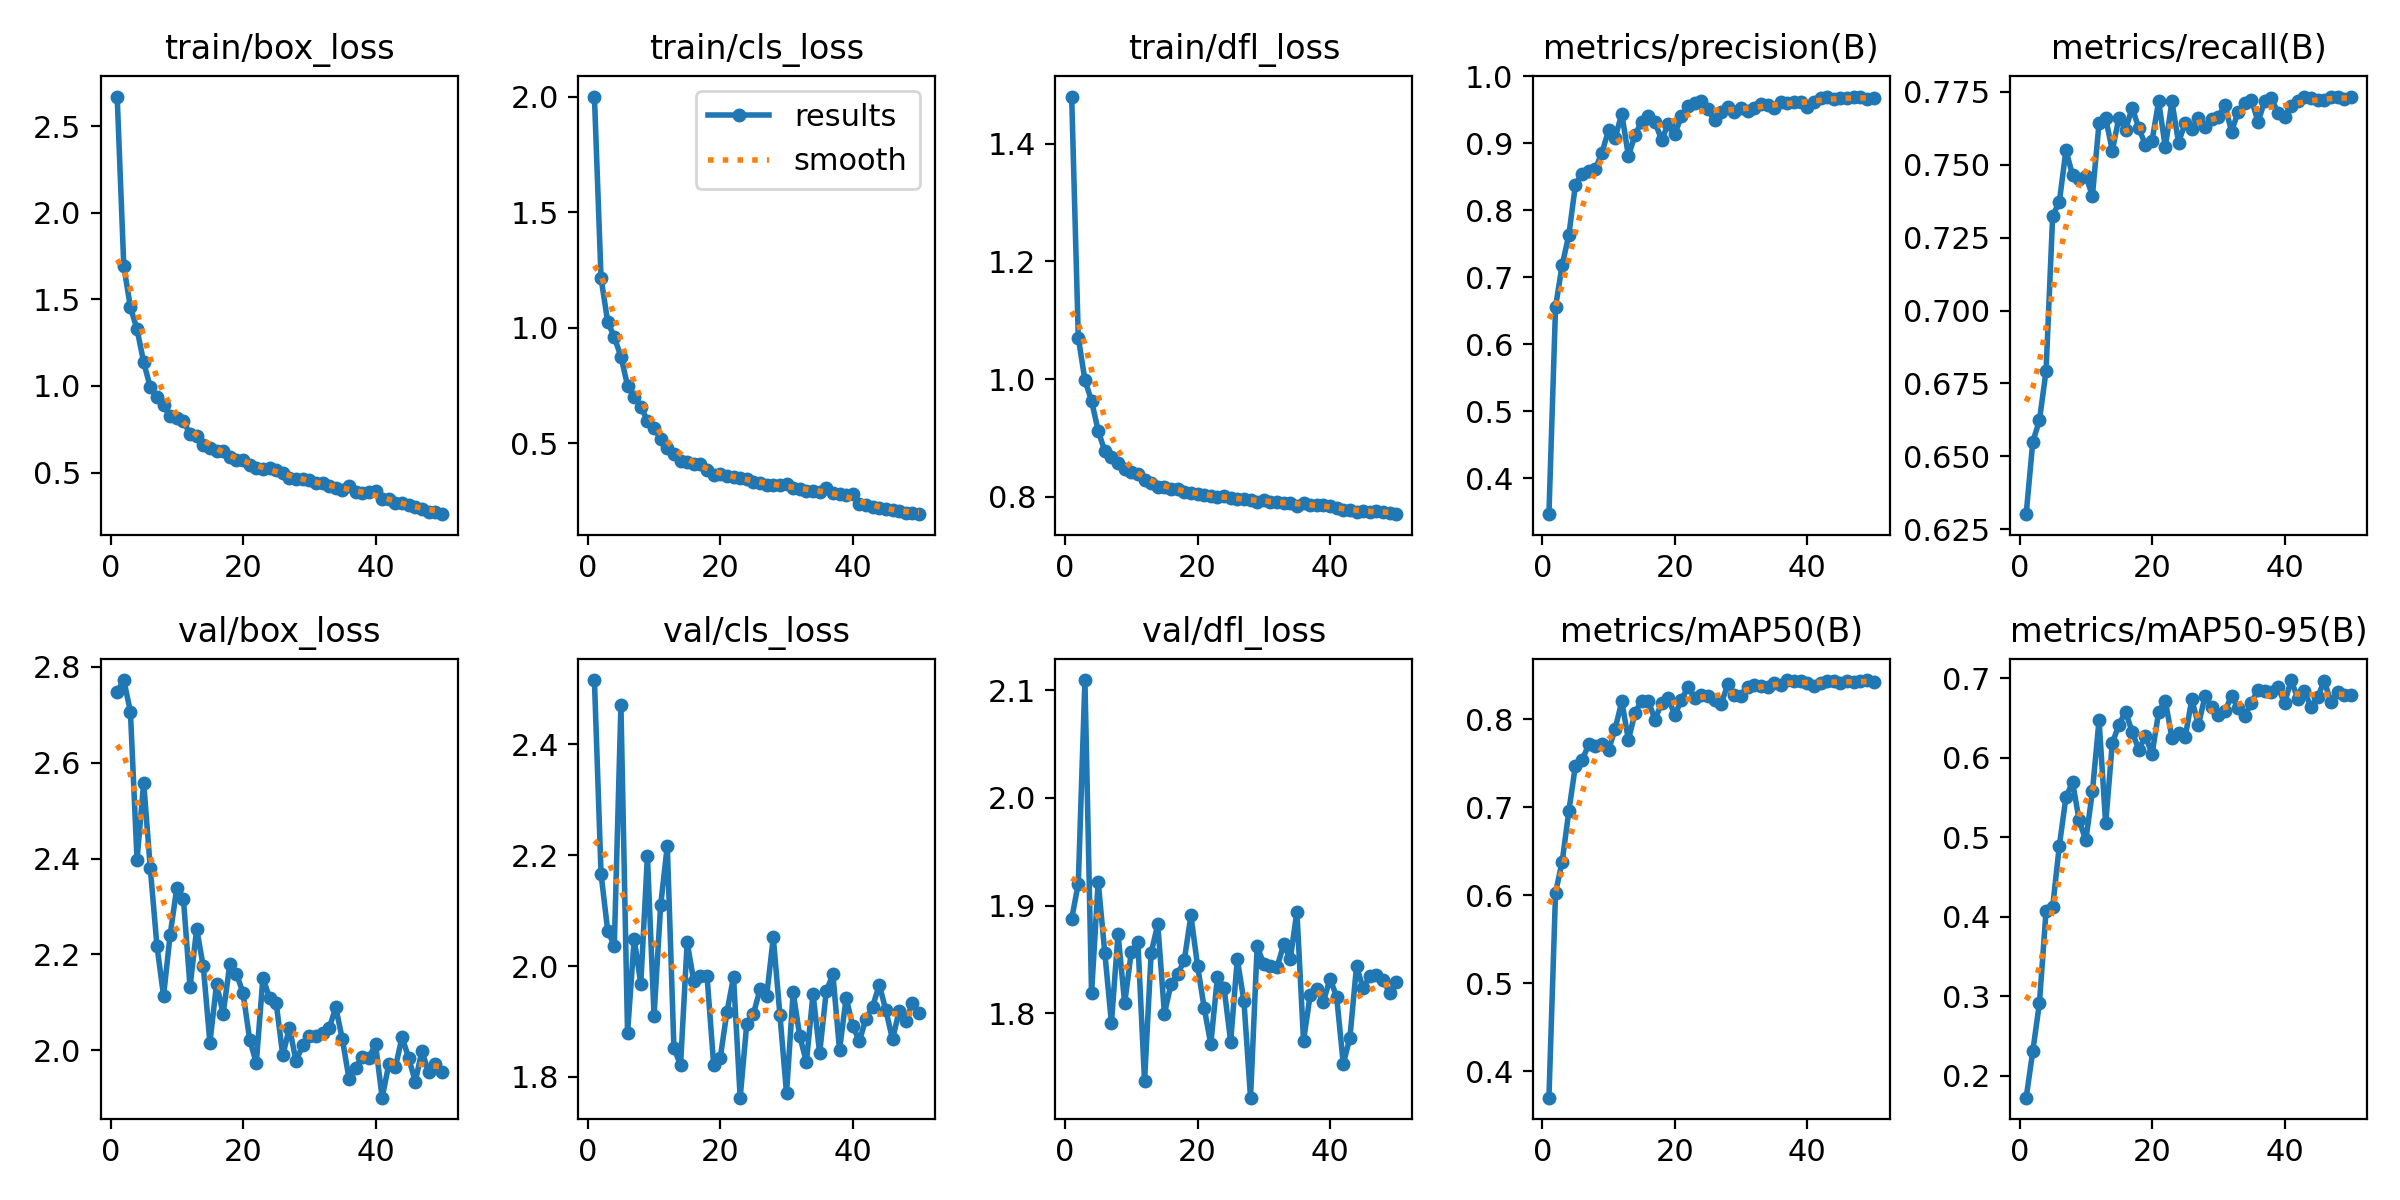

Data behind this chart, as committed beside it:
epoch, train/box_loss, train/cls_loss, train/dfl_loss, metrics/precision(B), metrics/recall(B), metrics/mAP50(B), metrics/mAP50-95(B), val/box_loss, val/cls_loss, val/dfl_loss, lr/pg0, lr/pg1, lr/pg2
1, 2.672, 2.001, 1.48, 0.3461, 0.6302, 0.37, 0.1726, 2.747, 2.516, 1.888, 0.0006573, 0.0006573, 0.0006573
2, 1.692, 1.215, 1.071, 0.6559, 0.655, 0.6032, 0.2311, 2.772, 2.167, 1.921, 0.001298, 0.001298, 0.001298
3, 1.454, 1.026, 0.9984, 0.7182, 0.6623, 0.6383, 0.2914, 2.706, 2.064, 2.109, 0.001912, 0.001912, 0.001912
4, 1.327, 0.9587, 0.9632, 0.7628, 0.6793, 0.6953, 0.4073, 2.397, 2.037, 1.819, 0.001881, 0.001881, 0.001881
5, 1.138, 0.8748, 0.9126, 0.838, 0.7326, 0.7474, 0.4125, 2.558, 2.47, 1.922, 0.001842, 0.001842, 0.001842
6, 0.9924, 0.7492, 0.8776, 0.8547, 0.7371, 0.7532, 0.4891, 2.38, 1.879, 1.856, 0.001802, 0.001802, 0.001802
7, 0.9337, 0.6983, 0.8677, 0.8581, 0.755, 0.7716, 0.5502, 2.219, 2.049, 1.791, 0.001762, 0.001762, 0.001762
8, 0.8885, 0.6583, 0.8568, 0.8614, 0.7464, 0.7695, 0.5696, 2.114, 1.968, 1.874, 0.001723, 0.001723, 0.001723
9, 0.8262, 0.5965, 0.8478, 0.8861, 0.745, 0.7719, 0.5212, 2.241, 2.199, 1.809, 0.001683, 0.001683, 0.001683
10, 0.8158, 0.5647, 0.8417, 0.9195, 0.7462, 0.7649, 0.4963, 2.339, 1.91, 1.857, 0.001644, 0.001644, 0.001644
11, 0.7971, 0.5166, 0.8382, 0.9086, 0.7394, 0.7895, 0.5577, 2.316, 2.11, 1.866, 0.001604, 0.001604, 0.001604
12, 0.7217, 0.4799, 0.8282, 0.9443, 0.7643, 0.8203, 0.6475, 2.132, 2.217, 1.737, 0.001564, 0.001564, 0.001564
13, 0.712, 0.4526, 0.8242, 0.881, 0.766, 0.7766, 0.5174, 2.253, 1.852, 1.856, 0.001525, 0.001525, 0.001525
14, 0.6565, 0.4233, 0.8174, 0.9129, 0.7549, 0.8076, 0.6182, 2.175, 1.821, 1.883, 0.001485, 0.001485, 0.001485
15, 0.6415, 0.4175, 0.8161, 0.9322, 0.7661, 0.8214, 0.6417, 2.016, 2.043, 1.8, 0.001446, 0.001446, 0.001446
16, 0.6252, 0.4096, 0.8139, 0.9404, 0.762, 0.8213, 0.658, 2.138, 1.973, 1.827, 0.001406, 0.001406, 0.001406
17, 0.6252, 0.4077, 0.8142, 0.932, 0.7696, 0.7996, 0.6327, 2.076, 1.983, 1.836, 0.001366, 0.001366, 0.001366
18, 0.5922, 0.384, 0.8077, 0.9055, 0.7625, 0.8181, 0.6104, 2.179, 1.982, 1.849, 0.001327, 0.001327, 0.001327
19, 0.5742, 0.3629, 0.8065, 0.9284, 0.7569, 0.8239, 0.6271, 2.16, 1.822, 1.891, 0.001287, 0.001287, 0.001287
20, 0.5716, 0.3642, 0.8051, 0.9133, 0.7582, 0.8051, 0.6049, 2.12, 1.835, 1.844, 0.001248, 0.001248, 0.001248
21, 0.5428, 0.3588, 0.8029, 0.9413, 0.7718, 0.8217, 0.6573, 2.022, 1.917, 1.805, 0.001208, 0.001208, 0.001208
22, 0.5289, 0.3517, 0.8011, 0.9561, 0.756, 0.837, 0.672, 1.973, 1.98, 1.772, 0.001168, 0.001168, 0.001168
23, 0.5232, 0.3504, 0.8004, 0.961, 0.7717, 0.8247, 0.6253, 2.151, 1.762, 1.834, 0.001129, 0.001129, 0.001129
24, 0.5239, 0.3459, 0.8015, 0.9639, 0.7576, 0.8274, 0.6318, 2.11, 1.896, 1.824, 0.001089, 0.001089, 0.001089
25, 0.5145, 0.3321, 0.7984, 0.9513, 0.7644, 0.8267, 0.6259, 2.099, 1.914, 1.774, 0.00105, 0.00105, 0.00105
26, 0.4957, 0.3283, 0.7969, 0.9345, 0.7623, 0.8221, 0.6734, 1.989, 1.958, 1.85, 0.00101, 0.00101, 0.00101
27, 0.4699, 0.3191, 0.796, 0.947, 0.766, 0.8175, 0.6413, 2.047, 1.946, 1.812, 0.0009704, 0.0009704, 0.0009704
28, 0.4641, 0.3183, 0.7946, 0.9539, 0.7631, 0.8396, 0.6776, 1.978, 2.052, 1.722, 0.0009308, 0.0009308, 0.0009308
29, 0.4615, 0.3174, 0.792, 0.9469, 0.7656, 0.8272, 0.664, 2.01, 1.912, 1.862, 0.0008912, 0.0008912, 0.0008912
30, 0.4572, 0.3248, 0.7948, 0.9526, 0.7664, 0.8262, 0.6539, 2.029, 1.77, 1.846, 0.0008516, 0.0008516, 0.0008516
31, 0.439, 0.3061, 0.7916, 0.9484, 0.7705, 0.8371, 0.6585, 2.03, 1.952, 1.844, 0.000812, 0.000812, 0.000812
32, 0.4415, 0.3025, 0.7922, 0.9535, 0.7613, 0.8387, 0.6781, 2.037, 1.873, 1.843, 0.0007724, 0.0007724, 0.0007724
33, 0.4205, 0.2933, 0.7894, 0.9585, 0.7682, 0.8379, 0.663, 2.046, 1.827, 1.864, 0.0007328, 0.0007328, 0.0007328
34, 0.4123, 0.2909, 0.7904, 0.9571, 0.771, 0.8368, 0.6526, 2.09, 1.95, 1.851, 0.0006932, 0.0006932, 0.0006932
35, 0.3991, 0.2877, 0.785, 0.9535, 0.7723, 0.8412, 0.6692, 2.023, 1.843, 1.895, 0.0006536, 0.0006536, 0.0006536
36, 0.4229, 0.3057, 0.7893, 0.9625, 0.7647, 0.8391, 0.6859, 1.94, 1.955, 1.775, 0.000614, 0.000614, 0.000614
37, 0.3884, 0.2827, 0.7871, 0.9598, 0.7718, 0.8446, 0.684, 1.964, 1.985, 1.817, 0.0005744, 0.0005744, 0.0005744
38, 0.3804, 0.2803, 0.7862, 0.962, 0.7729, 0.8438, 0.6824, 1.986, 1.848, 1.822, 0.0005348, 0.0005348, 0.0005348
39, 0.3881, 0.2757, 0.7868, 0.9614, 0.7678, 0.8434, 0.6893, 1.985, 1.943, 1.811, 0.0004952, 0.0004952, 0.0004952
40, 0.3918, 0.2814, 0.7853, 0.9546, 0.7664, 0.8415, 0.6686, 2.013, 1.891, 1.832, 0.0004556, 0.0004556, 0.0004556
41, 0.3465, 0.2356, 0.7806, 0.9624, 0.7703, 0.8382, 0.6978, 1.901, 1.865, 1.815, 0.000416, 0.000416, 0.000416
42, 0.3484, 0.231, 0.7785, 0.9679, 0.772, 0.8416, 0.6745, 1.971, 1.905, 1.753, 0.0003764, 0.0003764, 0.0003764
43, 0.3251, 0.2212, 0.7774, 0.9688, 0.7734, 0.8441, 0.6842, 1.965, 1.927, 1.778, 0.0003368, 0.0003368, 0.0003368
44, 0.3218, 0.2201, 0.7751, 0.9669, 0.7727, 0.8432, 0.6638, 2.027, 1.966, 1.844, 0.0002972, 0.0002972, 0.0002972
45, 0.3103, 0.2148, 0.7763, 0.9679, 0.7723, 0.8411, 0.6759, 1.985, 1.92, 1.823, 0.0002576, 0.0002576, 0.0002576
46, 0.2995, 0.2089, 0.7745, 0.9674, 0.7721, 0.8431, 0.6972, 1.935, 1.868, 1.835, 0.000218, 0.000218, 0.000218
47, 0.2883, 0.205, 0.7754, 0.97, 0.7731, 0.8419, 0.6698, 1.999, 1.919, 1.836, 0.0001784, 0.0001784, 0.0001784
48, 0.274, 0.1962, 0.7748, 0.9693, 0.7734, 0.8432, 0.6834, 1.955, 1.9, 1.831, 0.0001388, 0.0001388, 0.0001388
49, 0.2734, 0.1976, 0.7728, 0.9658, 0.7725, 0.8447, 0.6793, 1.971, 1.934, 1.819, 9.92e-05, 9.92e-05, 9.92e-05
50, 0.2594, 0.192, 0.7707, 0.9677, 0.7732, 0.8425, 0.6794, 1.954, 1.915, 1.829, 5.96e-05, 5.96e-05, 5.96e-05
